Run: headless pygame with SDL's dummy video driver; simulated clock (each Clock.tick advances the game by its frame time, no real sleeping); random seed 0; keys injected as events and as key.get_pressed() state; no mouse input.
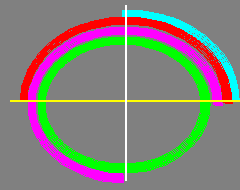
Frame 1 of 4 · flips 1–60 · no input
Frame 2 of 4 · flips 61–180 · tapped SPACE, RETURN · held RIGHT (→), D · screen unchanged from frame 1, image omitted
Frame 3 of 4 · flips 181–300 · held DOWN (↓), S · screen unchanged from frame 2, image omitted
Frame 4 of 4 · flips 301–420 · held LEFT (←), A, UP (↑), W · screen unchanged from frame 3, image omitted

The pygame program that drew these frames:

import pygame, sys # 滙入PyGame套件，系統模組

pygame.init()      # 將PyGame初始化




#設定使用參數
size = width, height = 240, 190
White = (255, 255, 255) # 白色
Red = (255, 0, 0)       # 紅色
Green = (0, 255, 0)     # 綠色
Gray = (128, 128, 128)  # 灰色
Yellow = (255, 255, 0)  # 黃色
Aqua = (0, 255, 255)    # 淺藍色
Fuchsia = (255, 0, 255) # 紫色


#(1).產生視窗，以Surface物件回傳
screen = pygame.display.set_mode((size), 0)
pygame.display.set_caption('繪製圓弧')

#(2)產生Surface物件, 上色，繪製成形
face = pygame.Surface(screen.get_size())
screen.fill(Gray)         # 填滿灰色

#繪製綠框、內塗紅色矩形
#pygame.draw.rect(screen, Green, (60, 35, 120, 120))
#pygame.draw.rect(screen, Red, (50, 25, 140, 140), 10)

# 繪製一個實心三角形和框線為6的五邊形
'''pygame.draw.polygon(screen, Red, ((10, 180),
    (130, 10), (235, 180)))
pygame.draw.polygon(screen, White, [(15, 120), (65, 35),
      (185, 35), (230, 120), (130, 180)], 8)'''

# 產生圓弧線
pygame.draw.arc(screen, Aqua, (15, 10, 225, 180), 0, 1.6, 8)
pygame.draw.arc(screen, Red, (20, 17, 212, 173), 0, 3.1, 8)
pygame.draw.arc(screen, Fuchsia, (28, 27, 195, 157), 0, 4.7, 8)
pygame.draw.arc(screen, Green, (38, 37, 173, 137), 0, 9.9, 8)
pygame.draw.line(screen, Yellow, (10, 100), (240, 100), 2)
pygame.draw.line(screen, White, (125, 5), (125, 180), 2)





#(3).偵測視窗是否被關閉
while True:
   for event in pygame.event.get():
      #判斷事件的常數是否為QUIT常數
      if event.type == pygame.QUIT:
         pygame.quit() #quit()方法結束Pygame程序
         sys.exit()
   pygame.display.update()  # 繪製視窗顯示於螢幕上
